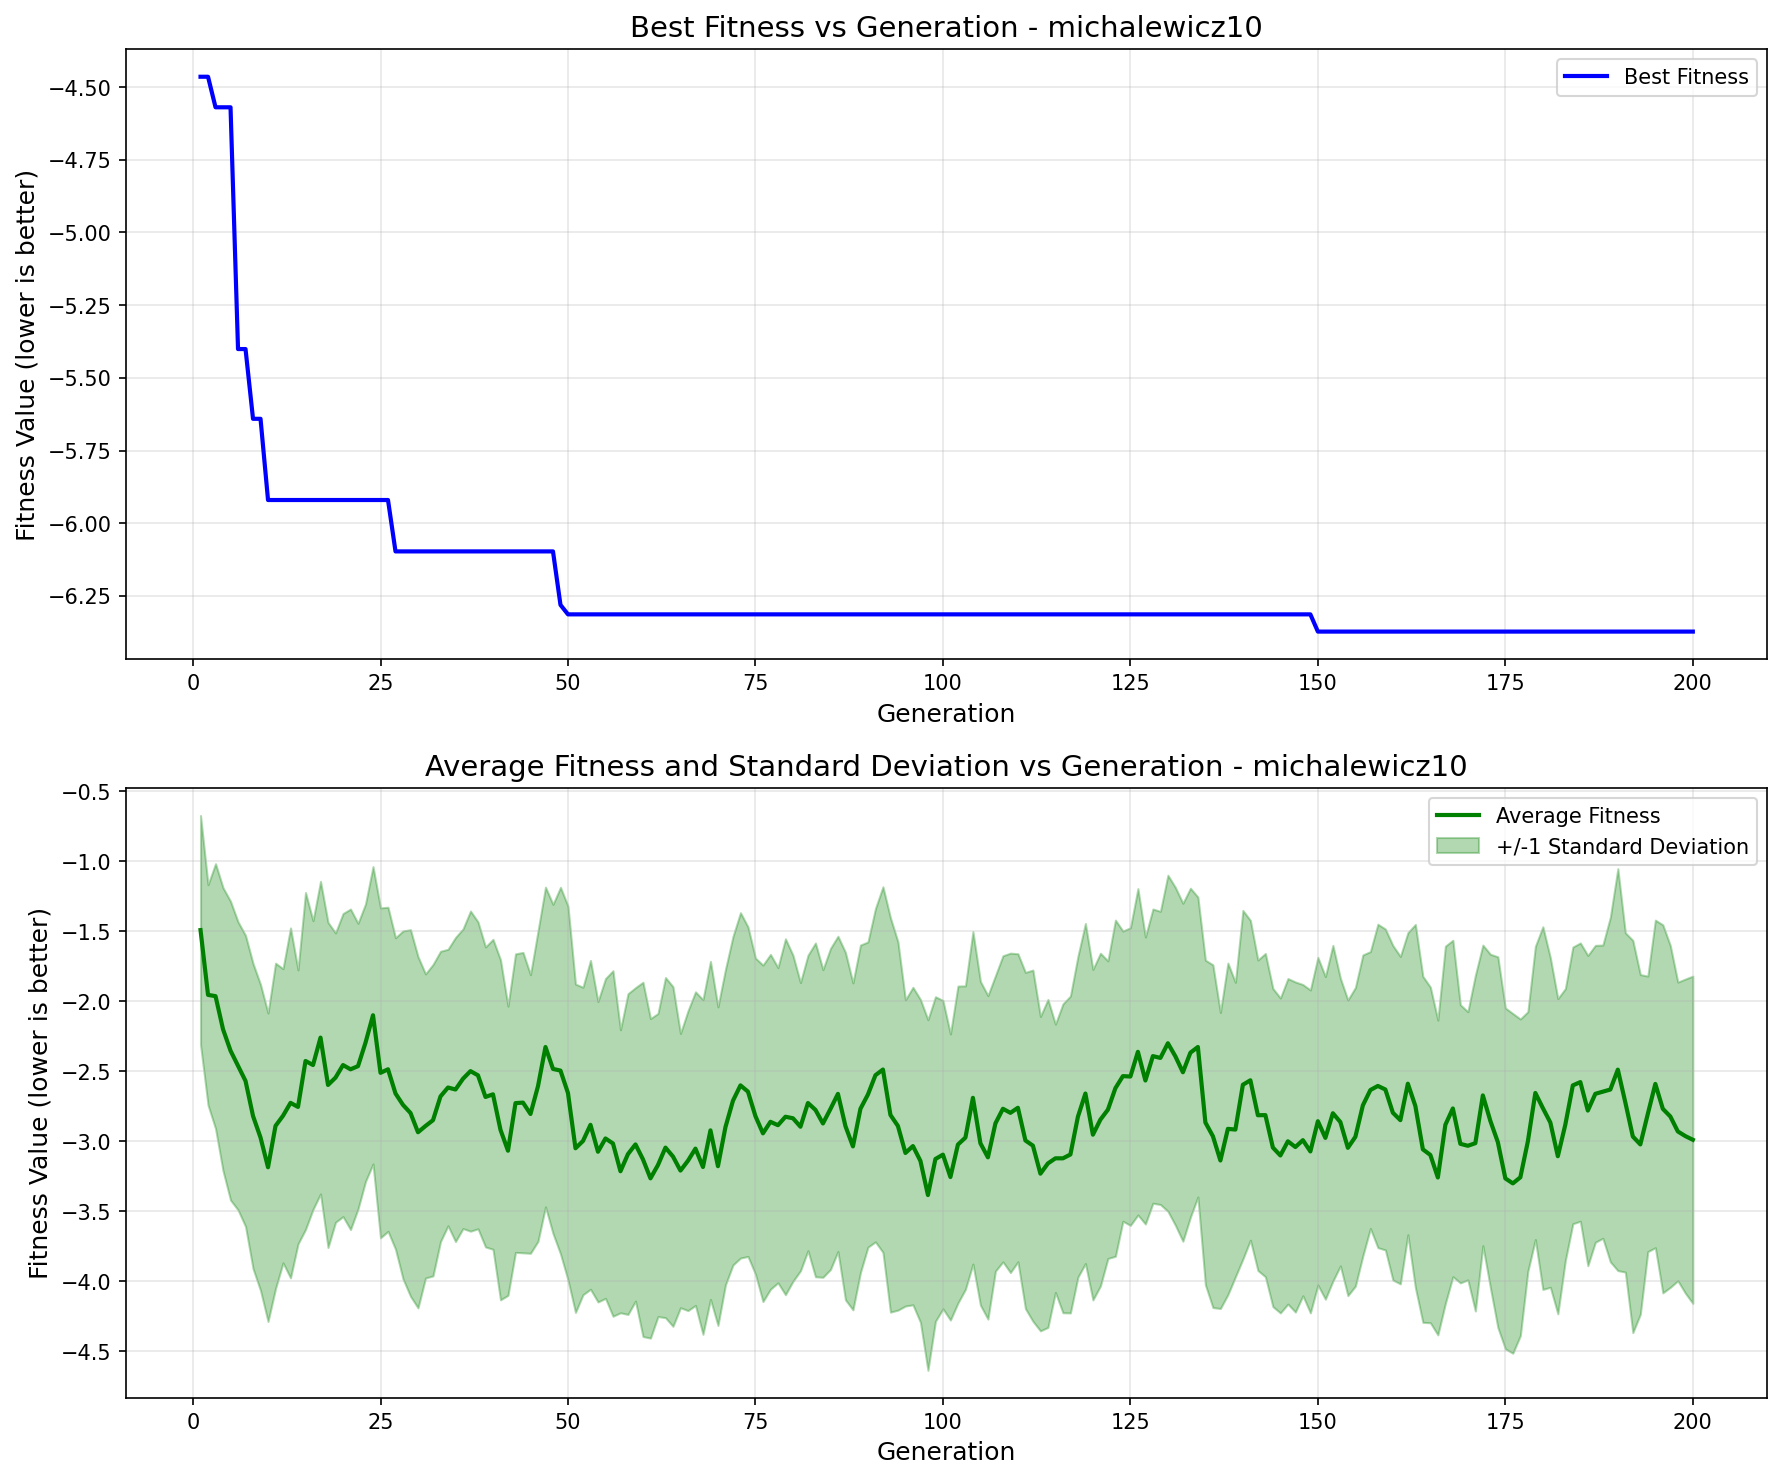

Data behind this chart, as committed beside it:
generation, best_fitness, best_individual, mean_fitness, std_dev
1, -4.465, [1, 0, 1, 0, 1, 0, 0, 2, 1, 0, 1, 0, 1, …, -1.492, 0.8182
2, -4.465, [1, 0, 1, 0, 1, 0, 0, 2, 1, 0, 1, 0, 1, …, -1.954, 0.7866
3, -4.57, [1, 0, 1, 0, 0, 1, 0, 1, 2, 0, 1, 0, 1, …, -1.963, 0.9458
4, -4.57, [1, 0, 1, 0, 0, 1, 0, 1, 2, 0, 1, 0, 1, …, -2.2, 1.011
5, -4.57, [1, 0, 1, 0, 0, 1, 0, 1, 2, 0, 1, 0, 1, …, -2.352, 1.066
6, -5.401, [1, 0, 1, 0, 1, 0, 0, 3, 2, 0, 1, 0, 1, …, -2.461, 1.028
7, -5.401, [1, 0, 1, 0, 1, 0, 0, 3, 2, 0, 1, 0, 1, …, -2.569, 1.039
8, -5.641, [1, 1, 1, 1, 2, 0, 0, 1, 0, 2, 0, 0, 2, …, -2.819, 1.089
9, -5.641, [1, 1, 1, 1, 2, 0, 0, 1, 0, 2, 0, 0, 2, …, -2.972, 1.092
10, -5.92, [1, 0, 1, 0, 1, 1, 4, 0, 1, 0, 0, 0, 1, …, -3.185, 1.101
11, -5.92, [1, 0, 1, 0, 1, 1, 4, 0, 1, 0, 0, 0, 1, …, -2.889, 1.162
12, -5.92, [1, 0, 1, 0, 1, 1, 4, 0, 1, 0, 0, 0, 1, …, -2.817, 1.05
13, -5.92, [1, 0, 1, 0, 1, 1, 4, 0, 1, 0, 0, 0, 1, …, -2.725, 1.249
14, -5.92, [1, 0, 1, 0, 1, 1, 4, 0, 1, 0, 0, 0, 1, …, -2.754, 0.9782
15, -5.92, [1, 0, 1, 0, 1, 1, 4, 0, 1, 0, 0, 0, 1, …, -2.426, 1.203
16, -5.92, [1, 0, 1, 0, 1, 1, 4, 0, 1, 0, 0, 0, 1, …, -2.455, 1.031
17, -5.92, [1, 0, 1, 0, 1, 1, 4, 0, 1, 0, 0, 0, 1, …, -2.259, 1.116
18, -5.92, [1, 0, 1, 0, 1, 1, 4, 0, 1, 0, 0, 0, 1, …, -2.597, 1.161
19, -5.92, [1, 0, 1, 0, 1, 1, 4, 0, 1, 0, 0, 0, 1, …, -2.545, 1.033
20, -5.92, [1, 0, 1, 0, 1, 1, 4, 0, 1, 0, 0, 0, 1, …, -2.455, 1.082
21, -5.92, [1, 0, 1, 0, 1, 1, 4, 0, 1, 0, 0, 0, 1, …, -2.485, 1.144
22, -5.92, [1, 0, 1, 0, 1, 1, 4, 0, 1, 0, 0, 0, 1, …, -2.463, 1.02
23, -5.92, [1, 0, 1, 0, 1, 1, 4, 0, 1, 0, 0, 0, 1, …, -2.295, 0.9907
24, -5.92, [1, 0, 1, 0, 1, 1, 4, 0, 1, 0, 0, 0, 1, …, -2.1, 1.062
25, -5.92, [1, 0, 1, 0, 1, 1, 4, 0, 1, 0, 0, 0, 1, …, -2.511, 1.178
26, -5.92, [1, 0, 1, 0, 1, 1, 4, 0, 1, 0, 0, 0, 1, …, -2.485, 1.157
27, -6.097, [1, 0, 1, 0, 1, 1, 4, 0, 1, 0, 0, 0, 1, …, -2.658, 1.112
28, -6.097, [1, 0, 1, 0, 1, 1, 4, 0, 1, 0, 0, 0, 1, …, -2.74, 1.242
29, -6.097, [1, 0, 1, 0, 1, 1, 4, 0, 1, 0, 0, 0, 1, …, -2.797, 1.309
30, -6.097, [1, 0, 1, 0, 1, 1, 4, 0, 1, 0, 0, 0, 1, …, -2.935, 1.254
31, -6.097, [1, 0, 1, 0, 1, 1, 4, 0, 1, 0, 0, 0, 1, …, -2.89, 1.086
32, -6.097, [1, 0, 1, 0, 1, 1, 4, 0, 1, 0, 0, 0, 1, …, -2.849, 1.112
33, -6.097, [1, 0, 1, 0, 1, 1, 4, 0, 1, 0, 0, 0, 1, …, -2.679, 1.036
34, -6.097, [1, 0, 1, 0, 1, 1, 4, 0, 1, 0, 0, 0, 1, …, -2.615, 0.987
35, -6.097, [1, 0, 1, 0, 1, 1, 4, 0, 1, 0, 0, 0, 1, …, -2.63, 1.086
36, -6.097, [1, 0, 1, 0, 1, 1, 4, 0, 1, 0, 0, 0, 1, …, -2.553, 1.07
37, -6.097, [1, 0, 1, 0, 1, 1, 4, 0, 1, 0, 0, 0, 1, …, -2.498, 1.143
38, -6.097, [1, 0, 1, 0, 1, 1, 4, 0, 1, 0, 0, 0, 1, …, -2.529, 1.095
39, -6.097, [1, 0, 1, 0, 1, 1, 4, 0, 1, 0, 0, 0, 1, …, -2.683, 1.071
40, -6.097, [1, 0, 1, 0, 1, 1, 4, 0, 1, 0, 0, 0, 1, …, -2.664, 1.106
41, -6.097, [1, 0, 1, 0, 1, 1, 4, 0, 1, 0, 0, 0, 1, …, -2.917, 1.214
42, -6.097, [1, 0, 1, 0, 1, 1, 4, 0, 1, 0, 0, 0, 1, …, -3.067, 1.032
43, -6.097, [1, 0, 1, 0, 1, 1, 4, 0, 1, 0, 0, 0, 1, …, -2.727, 1.066
44, -6.097, [1, 0, 1, 0, 1, 1, 4, 0, 1, 0, 0, 0, 1, …, -2.723, 1.072
45, -6.097, [1, 0, 1, 0, 1, 1, 4, 0, 1, 0, 0, 0, 1, …, -2.804, 0.9945
46, -6.097, [1, 0, 1, 0, 1, 1, 4, 0, 1, 0, 0, 0, 1, …, -2.606, 1.107
47, -6.097, [1, 0, 1, 0, 1, 1, 4, 0, 1, 0, 0, 0, 1, …, -2.326, 1.141
48, -6.097, [1, 0, 1, 0, 1, 1, 4, 0, 1, 0, 0, 0, 1, …, -2.483, 1.175
49, -6.281, [1, 0, 1, 0, 1, 1, 4, 0, 1, 0, 0, 0, 1, …, -2.495, 1.309
50, -6.313, [1, 0, 1, 0, 1, 1, 4, 0, 2, 0, 0, 0, 1, …, -2.655, 1.334
51, -6.313, [1, 0, 1, 0, 1, 1, 4, 0, 2, 0, 0, 0, 1, …, -3.049, 1.172
52, -6.313, [1, 0, 1, 0, 1, 1, 4, 0, 2, 0, 0, 0, 1, …, -2.997, 1.098
53, -6.313, [1, 0, 1, 0, 1, 1, 4, 0, 2, 0, 0, 0, 1, …, -2.882, 1.174
54, -6.313, [1, 0, 1, 0, 1, 1, 4, 0, 2, 0, 0, 0, 1, …, -3.074, 1.072
55, -6.313, [1, 0, 1, 0, 1, 1, 4, 0, 2, 0, 0, 0, 1, …, -2.979, 1.142
56, -6.313, [1, 0, 1, 0, 1, 1, 4, 0, 2, 0, 0, 0, 1, …, -3.015, 1.233
57, -6.313, [1, 0, 1, 0, 1, 1, 4, 0, 2, 0, 0, 0, 1, …, -3.213, 1.01
58, -6.313, [1, 0, 1, 0, 1, 1, 4, 0, 2, 0, 0, 0, 1, …, -3.091, 1.145
59, -6.313, [1, 0, 1, 0, 1, 1, 4, 0, 2, 0, 0, 0, 1, …, -3.021, 1.119
60, -6.313, [1, 0, 1, 0, 1, 1, 4, 0, 2, 0, 0, 0, 1, …, -3.128, 1.265
... 140 more rows
